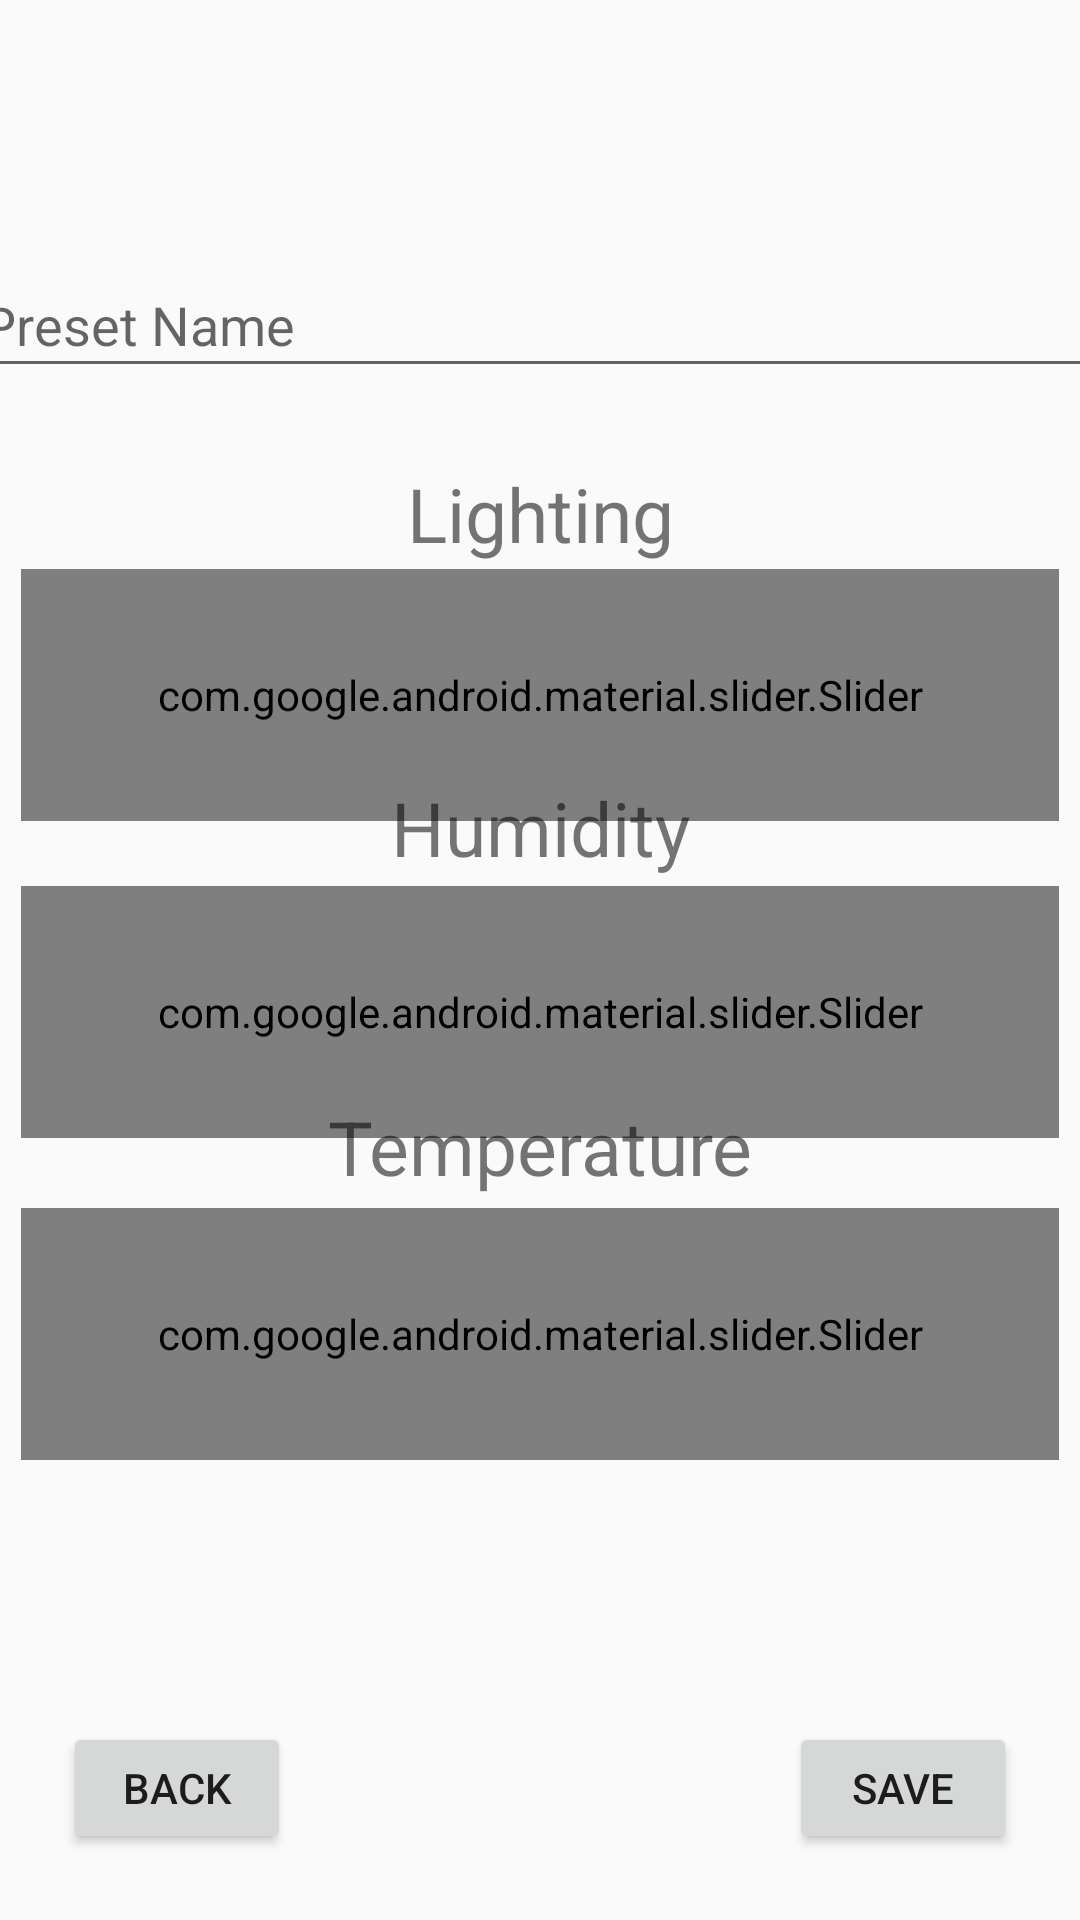

Android layout source for this screen:
<!-- AndroidManifest.xml: application theme Theme.AppCompat.Light.NoActionBar -->
<!-- res/layout/edit_preset.xml -->
<?xml version="1.0" encoding="utf-8"?>
<androidx.constraintlayout.widget.ConstraintLayout xmlns:android="http://schemas.android.com/apk/res/android"
    xmlns:tools="http://schemas.android.com/tools"
    android:layout_width="match_parent"
    android:layout_height="match_parent"
    xmlns:app="http://schemas.android.com/apk/res-auto">


    <EditText
        android:id="@+id/presetName"
        android:layout_width="382dp"
        android:layout_height="45dp"
        android:hint="Preset Name"
        app:layout_constraintBottom_toBottomOf="parent"
        app:layout_constraintEnd_toEndOf="parent"
        app:layout_constraintHorizontal_bias="0.482"
        app:layout_constraintStart_toStartOf="parent"
        app:layout_constraintTop_toTopOf="parent"
        app:layout_constraintVertical_bias="0.142" />

    <TextView
        android:id="@+id/titleLighting"
        android:layout_width="wrap_content"
        android:layout_height="wrap_content"
        android:gravity="center_horizontal"
        android:text="Lighting"
        android:textAlignment="center"
        android:textSize="25dp"
        app:layout_constraintBottom_toTopOf="@+id/sliderLighting"
        app:layout_constraintEnd_toEndOf="parent"
        app:layout_constraintStart_toStartOf="parent"
        app:layout_constraintTop_toTopOf="parent"
        app:layout_constraintVertical_bias="0.99" />

    <com.google.android.material.slider.Slider
        android:id="@+id/sliderLighting"
        android:layout_width="346dp"
        android:layout_height="84dp"
        android:stepSize="10.0"
        android:valueFrom="0.0"
        android:valueTo="100"
        app:layout_constraintBottom_toBottomOf="parent"
        app:layout_constraintEnd_toEndOf="parent"
        app:layout_constraintStart_toStartOf="parent"
        app:layout_constraintTop_toTopOf="parent"
        app:layout_constraintVertical_bias="0.341"
        tools:ignore="MissingConstraints" />

    <TextView
        android:id="@+id/titleHumidity"
        android:layout_width="wrap_content"
        android:layout_height="wrap_content"
        android:gravity="center_horizontal"
        android:text="Humidity"
        android:textAlignment="center"
        android:textSize="25dp"
        app:layout_constraintBottom_toTopOf="@+id/sliderHumidity"
        app:layout_constraintEnd_toEndOf="parent"
        app:layout_constraintStart_toStartOf="parent"
        app:layout_constraintTop_toTopOf="parent"
        app:layout_constraintVertical_bias="0.99" />

    <com.google.android.material.slider.Slider
        android:id="@+id/sliderHumidity"
        android:layout_width="346dp"
        android:layout_height="84dp"
        android:stepSize="10"
        android:valueFrom="0.0"
        android:valueTo="100"
        app:layout_constraintBottom_toBottomOf="parent"
        app:layout_constraintEnd_toEndOf="parent"
        app:layout_constraintStart_toStartOf="parent"
        app:layout_constraintTop_toTopOf="parent"
        app:layout_constraintVertical_bias="0.531"
        tools:ignore="MissingConstraints" />

    <TextView
        android:id="@+id/titleTemperature"
        android:layout_width="wrap_content"
        android:layout_height="wrap_content"
        android:gravity="center_horizontal"
        android:text="Temperature"
        android:textAlignment="center"
        android:textSize="25dp"
        app:layout_constraintBottom_toTopOf="@+id/sliderTemperature"
        app:layout_constraintEnd_toEndOf="parent"
        app:layout_constraintStart_toStartOf="parent"
        app:layout_constraintTop_toTopOf="parent"
        app:layout_constraintVertical_bias="0.99"
        android:stepSize="2.0"
        android:valueFrom="0.0"
        android:valueTo="30.0"/>

    <com.google.android.material.slider.Slider
        android:id="@+id/sliderTemperature"
        android:layout_width="346dp"
        android:layout_height="84dp"
        android:stepSize="2.0"
        android:valueFrom="10.0"
        android:valueTo="30.0"
        app:layout_constraintBottom_toBottomOf="parent"
        app:layout_constraintEnd_toEndOf="parent"
        app:layout_constraintStart_toStartOf="parent"
        app:layout_constraintTop_toTopOf="parent"
        app:layout_constraintVertical_bias="0.724"
        tools:ignore="MissingConstraints" />

    <Button
        android:id="@+id/backButton"
        android:layout_width="76dp"
        android:layout_height="44dp"
        android:text="Back"
        app:layout_constraintBottom_toBottomOf="parent"
        app:layout_constraintEnd_toEndOf="parent"
        app:layout_constraintHorizontal_bias="0.074"
        app:layout_constraintStart_toStartOf="parent"
        app:layout_constraintTop_toTopOf="parent"
        app:layout_constraintVertical_bias="0.963" />

    <Button
        android:id="@+id/saveButton"
        android:layout_width="76dp"
        android:layout_height="44dp"
        android:layout_alignParentEnd="true"
        android:text="Save"
        app:layout_constraintBottom_toBottomOf="parent"
        app:layout_constraintEnd_toEndOf="parent"
        app:layout_constraintHorizontal_bias="0.926"
        app:layout_constraintStart_toStartOf="parent"
        app:layout_constraintTop_toTopOf="parent"
        app:layout_constraintVertical_bias="0.963" />

</androidx.constraintlayout.widget.ConstraintLayout>
<!-- resources referenced by this layout -->
<resources>

</resources>
